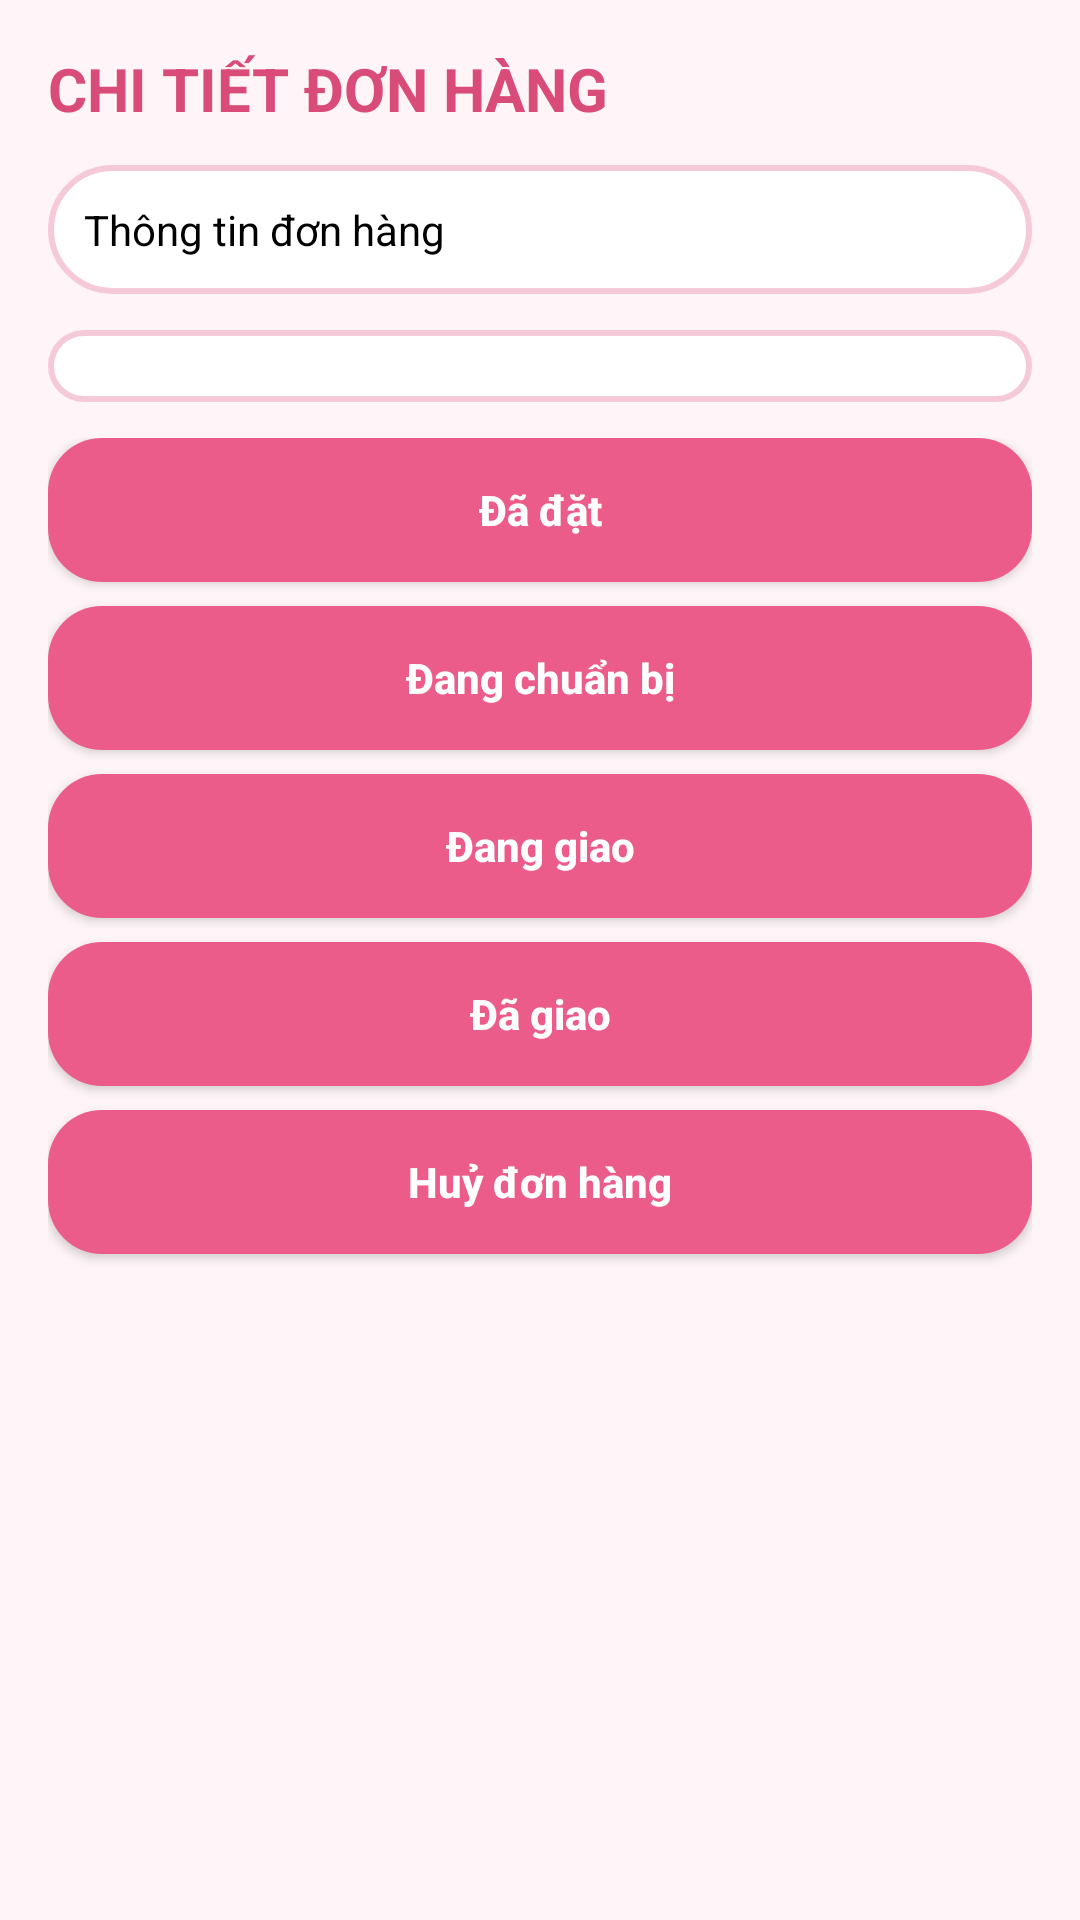

Here is an Android app screen rendered from its layout file. Give the layout XML and the strings, colors and styles it references.
<!-- AndroidManifest.xml: application theme Theme.MyApplication -->
<!-- res/layout/activity_admin_order_detail.xml -->
<?xml version="1.0" encoding="utf-8"?>
<ScrollView xmlns:android="http://schemas.android.com/apk/res/android"
    android:layout_width="match_parent"
    android:layout_height="match_parent"
    android:background="@color/pink_bg">

    <LinearLayout
        android:layout_width="match_parent"
        android:layout_height="wrap_content"
        android:orientation="vertical"
        android:padding="16dp">

        <TextView
            android:layout_width="match_parent"
            android:layout_height="wrap_content"
            android:text="CHI TIẾT ĐƠN HÀNG"
            android:textColor="@color/pink_dark"
            android:textSize="20sp"
            android:textStyle="bold" />

        <TextView
            android:id="@+id/txtInfo"
            android:layout_width="match_parent"
            android:layout_height="wrap_content"
            android:layout_marginTop="12dp"
            android:background="@drawable/bg_form_rounded"
            android:padding="12dp"
            android:text="Thông tin đơn hàng"
            android:textColor="@android:color/black"
            android:textSize="14sp" />

        <LinearLayout
            android:id="@+id/itemsContainer"
            android:layout_width="match_parent"
            android:layout_height="wrap_content"
            android:layout_marginTop="12dp"
            android:background="@drawable/bg_form_rounded"
            android:orientation="vertical"
            android:padding="12dp" />

        <Button
            android:id="@+id/btnConfirmPaid"
            android:layout_width="match_parent"
            android:layout_height="48dp"
            android:layout_marginTop="12dp"
            android:background="@drawable/bg_button_pink"
            android:backgroundTint="@null"
            android:text="Xác nhận đã thanh toán"
            android:textAllCaps="false"
            android:textColor="@android:color/white"
            android:textStyle="bold"
            android:visibility="gone" />

        <LinearLayout
            android:layout_width="match_parent"
            android:layout_height="wrap_content"
            android:layout_marginTop="12dp"
            android:orientation="vertical">

            <Button
                android:id="@+id/btnPlaced"
                android:layout_width="match_parent"
                android:layout_height="48dp"
                android:background="@drawable/bg_button_pink"
                android:backgroundTint="@null"
                android:text="Đã đặt"
                android:textAllCaps="false"
                android:textColor="@android:color/white"
                android:textStyle="bold" />

            <Button
                android:id="@+id/btnPreparing"
                android:layout_width="match_parent"
                android:layout_height="48dp"
                android:layout_marginTop="8dp"
                android:background="@drawable/bg_button_pink"
                android:backgroundTint="@null"
                android:text="Đang chuẩn bị"
                android:textAllCaps="false"
                android:textColor="@android:color/white"
                android:textStyle="bold" />
            <Button
                android:id="@+id/btnDelivering"
                android:layout_width="match_parent"
                android:layout_height="48dp"
                android:layout_marginTop="8dp"
                android:background="@drawable/bg_button_pink"
                android:backgroundTint="@null"
                android:text="Đang giao"
                android:textAllCaps="false"
                android:textColor="@android:color/white"
                android:textStyle="bold" />

            <Button
                android:id="@+id/btnDelivered"
                android:layout_width="match_parent"
                android:layout_height="48dp"
                android:layout_marginTop="8dp"
                android:background="@drawable/bg_button_pink"
                android:backgroundTint="@null"
                android:text="Đã giao"
                android:textAllCaps="false"
                android:textColor="@android:color/white"
                android:textStyle="bold" />

            <Button
                android:id="@+id/btnCancelled"
                android:layout_width="match_parent"
                android:layout_height="48dp"
                android:layout_marginTop="8dp"
                android:layout_marginBottom="24dp"
                android:background="@drawable/bg_button_pink"
                android:backgroundTint="@null"
                android:text="Huỷ đơn hàng"
                android:textAllCaps="false"
                android:textColor="@android:color/white"
                android:textStyle="bold" />
        </LinearLayout>

    </LinearLayout>
</ScrollView>
<!-- resources referenced by this layout -->
<resources>
  <color name="pink_bg">#FFF5F8</color>
  <color name="pink_dark">#D94C79</color>
  <!-- drawable bg_button_pink (drawable) -->
  <?xml version="1.0" encoding="utf-8"?>
  <shape xmlns:android="http://schemas.android.com/apk/res/android">
      <solid android:color="@color/pink_main" />
      <corners android:radius="18dp" />
  </shape>
  <!-- drawable bg_form_rounded (drawable) -->
  <?xml version="1.0" encoding="utf-8"?>
  <shape xmlns:android="http://schemas.android.com/apk/res/android">
      <solid android:color="@color/white" />
      <corners android:radius="24dp" />
      <stroke
          android:width="2dp"
          android:color="@color/pink_light" />
  </shape>
  <style name="Theme.MyApplication" parent="Base.Theme.MyApplication" />
  <color name="pink_main">#EC5C8A</color>
  <color name="white">#FFFFFF</color>
  <color name="pink_light">#F6C9D8</color>
  <style name="Base.Theme.MyApplication" parent="Theme.Material3.DayNight.NoActionBar">
          <item name="colorPrimary">@color/pink_main</item>
          <item name="colorSecondary">@color/pink_light</item>
          <item name="android:statusBarColor">@color/pink_dark</item>
          <item name="colorSurface">@color/pink_bg</item>
      </style>
</resources>
